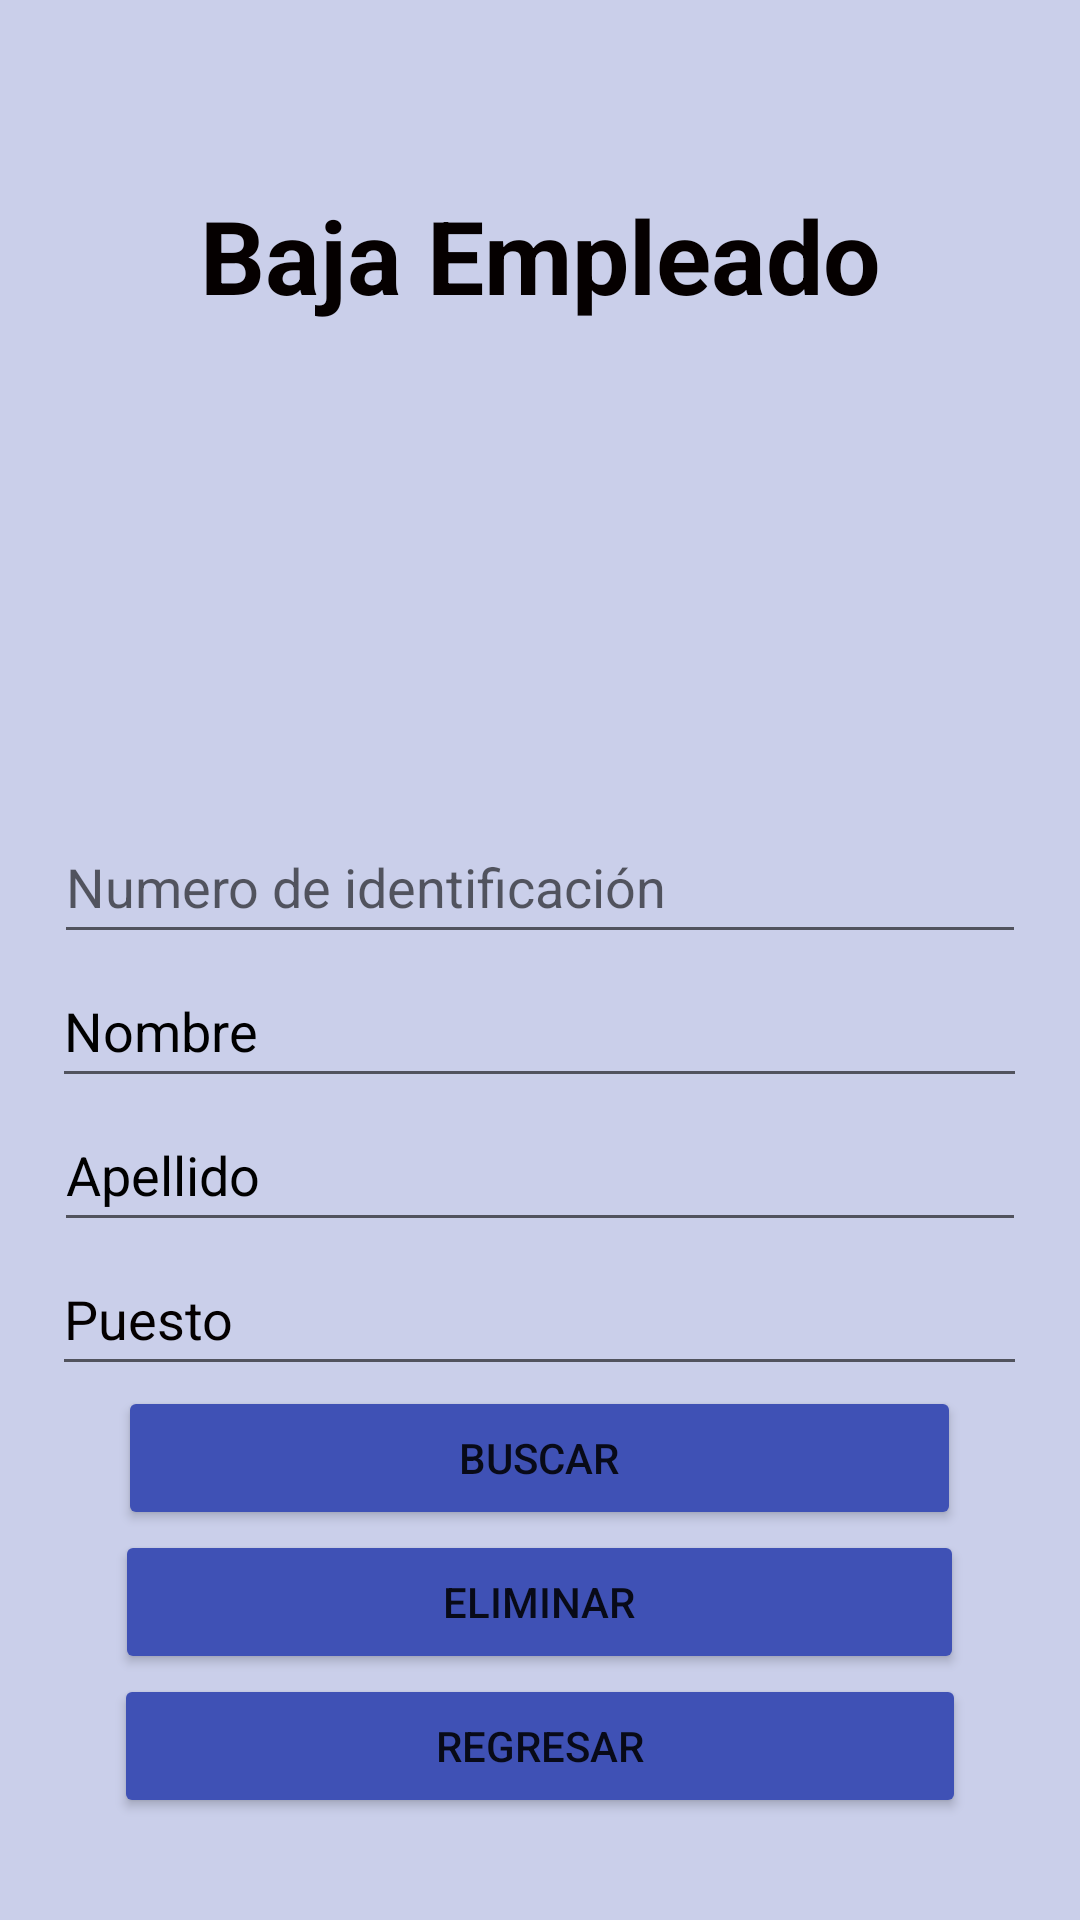

The Android layout XML behind this screen, and the referenced resources:
<!-- AndroidManifest.xml: application theme Theme.AppFinal_CARG -->
<!-- res/layout/activity_baja.xml -->
<?xml version="1.0" encoding="utf-8"?>
<androidx.constraintlayout.widget.ConstraintLayout xmlns:android="http://schemas.android.com/apk/res/android"
    xmlns:app="http://schemas.android.com/apk/res-auto"
    xmlns:tools="http://schemas.android.com/tools"
    android:layout_width="match_parent"
    android:layout_height="wrap_content"
    tools:context=".baja">

    <LinearLayout
        android:layout_width="match_parent"
        android:layout_height="729dp"
        android:background="#CACFEA"
        android:gravity="center"
        android:orientation="vertical"
        app:layout_constraintBottom_toBottomOf="parent"
        app:layout_constraintEnd_toEndOf="parent"
        app:layout_constraintStart_toStartOf="parent"
        app:layout_constraintTop_toTopOf="parent"
        tools:ignore="MissingConstraints">

        <TextView
            android:id="@+id/tvTituloAL"
            android:layout_width="match_parent"
            android:layout_height="100dp"
            android:gravity="center"
            android:text="Baja Empleado"
            android:textAppearance="@style/TextAppearance.AppCompat.Medium"
            android:textColor="#050000"
            android:textSize="34sp"
            android:textStyle="bold" />

        <ImageView
            android:id="@+id/imageView"
            android:layout_width="match_parent"
            android:layout_height="135dp"
            app:srcCompat="@drawable/supe_removebg_preview" />

        <EditText
            android:id="@+id/etNumeroAL"
            android:layout_width="324dp"
            android:layout_height="wrap_content"
            android:ems="10"
            android:hint="Numero de identificación"
            android:inputType="textPersonName"
            android:minHeight="48dp"
            android:textColor="#000000" />

        <EditText
            android:id="@+id/etNombreAL"
            android:layout_width="325dp"
            android:layout_height="wrap_content"
            android:ems="10"
            android:inputType="textPersonName"
            android:minHeight="48dp"
            android:text="Nombre"
            android:textColor="#000000" />

        <EditText
            android:id="@+id/etPuestoAL"
            android:layout_width="324dp"
            android:layout_height="wrap_content"
            android:ems="10"
            android:inputType="textPersonName"
            android:minHeight="48dp"
            android:text="Apellido"
            android:textColor="#000000" />

        <EditText
            android:id="@+id/etDiasAL"
            android:layout_width="325dp"
            android:layout_height="wrap_content"
            android:ems="10"
            android:inputType="textPersonName"
            android:minHeight="48dp"
            android:text="Puesto"
            android:textColor="#040000" />

        <Button
            android:id="@+id/btnBuscar"
            android:layout_width="281dp"
            android:layout_height="wrap_content"
            android:backgroundTint="#3F51B5"
            android:onClick="consultaProducto"
            android:text="Buscar" />

        <Button
            android:id="@+id/btnAltaAL"
            android:layout_width="283dp"
            android:layout_height="wrap_content"
            android:backgroundTint="#3F51B5"
            android:onClick="eliminarProducto"
            android:text="Eliminar" />

        <Button
            android:id="@+id/btnRegresar"
            android:layout_width="284dp"
            android:layout_height="wrap_content"
            android:backgroundTint="#3F51B5"
            android:onClick="regresar"
            android:text="Regresar" />

    </LinearLayout>
</androidx.constraintlayout.widget.ConstraintLayout>
<!-- resources referenced by this layout -->
<resources>
  <style name="Theme.AppFinal_CARG" parent="Theme.MaterialComponents.DayNight.DarkActionBar">
          
          <item name="colorPrimary">@color/purple_500</item>
          <item name="colorPrimaryVariant">@color/purple_700</item>
          <item name="colorOnPrimary">@color/white</item>
          
          <item name="colorSecondary">@color/teal_200</item>
          <item name="colorSecondaryVariant">@color/teal_700</item>
          <item name="colorOnSecondary">@color/black</item>
          
          <item name="android:statusBarColor">?attr/colorPrimaryVariant</item>
          
      </style>
  <!-- not gathered from this repository: default colours our renderer supplied (Android Studio template values) -->
  <color name="purple_500">#FF6200EE</color>
  <color name="purple_700">#FF3700B3</color>
  <color name="teal_200">#FF03DAC5</color>
  <color name="teal_700">#FF018786</color>
  <color name="black">#FF000000</color>
  <color name="white">#FFFFFFFF</color>
</resources>
